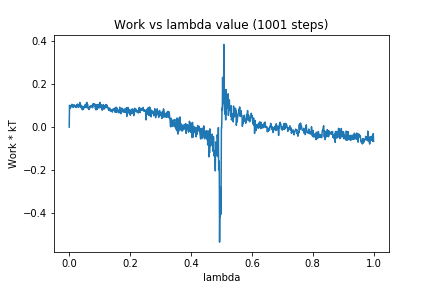

Data behind this chart, as committed beside it:
0, 0.0
1, 0.1014
2, 0.09328
3, 0.09393
4, 0.08764
5, 0.09187
6, 0.09948
7, 0.1016
8, 0.09901
9, 0.1059
10, 0.09757
11, 0.09769
12, 0.09953
13, 0.09113
14, 0.1021
15, 0.09926
16, 0.09802
17, 0.1034
18, 0.0975
19, 0.09653
20, 0.09276
21, 0.09903
22, 0.09675
23, 0.09102
24, 0.09919
25, 0.1028
26, 0.09798
27, 0.1067
28, 0.1005
29, 0.09328
30, 0.0915
31, 0.1052
32, 0.09895
33, 0.09741
34, 0.09574
35, 0.1143
36, 0.09447
37, 0.09252
38, 0.1032
39, 0.098
40, 0.09854
41, 0.08418
42, 0.09407
43, 0.09595
44, 0.08041
45, 0.09548
46, 0.09043
47, 0.0834
48, 0.09194
49, 0.09298
50, 0.09672
51, 0.09173
52, 0.1038
53, 0.0979
54, 0.09994
55, 0.09131
56, 0.1091
57, 0.11
58, 0.1149
59, 0.09066
60, 0.1065
... 940 more rows
